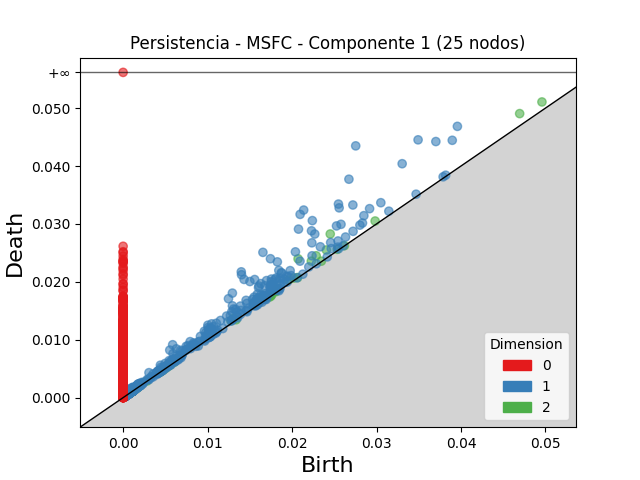

Data behind this chart, as committed beside it:
dimension, birth, death
2, 0.02452, 0.02827
2, 0.02072, 0.02398
2, 0.04695, 0.04905
2, 0.02285, 0.0245
2, 0.04959, 0.05107
2, 0.02406, 0.0255
2, 0.02228, 0.02357
2, 0.01637, 0.01709
2, 0.01959, 0.02031
2, 0.02984, 0.0305
2, 0.01306, 0.01367
2, 0.01276, 0.01329
2, 0.01822, 0.01868
2, 0.01661, 0.01706
2, 0.02022, 0.02065
2, 0.01729, 0.01764
2, 0.01805, 0.0184
2, 0.006195, 0.006499
2, 0.006467, 0.006745
2, 0.02535, 0.02562
2, 0.005289, 0.005552
2, 0.005895, 0.006146
2, 0.01807, 0.01829
2, 0.001307, 0.001478
2, 0.005367, 0.005518
2, 0.01757, 0.01772
2, 0.00136, 0.001495
2, 0.001395, 0.001515
2, 0.001044, 0.001156
2, 0.001106, 0.001213
2, 0.004467, 0.004572
2, 0.001841, 0.001943
2, 0.02347, 0.02357
2, 0.002167, 0.002267
2, 0.001361, 0.001458
2, 0.001168, 0.001253
2, 0.0014, 0.001481
2, 0.001126, 0.001206
2, 0.005577, 0.005656
2, 0.02066, 0.02074
2, 0.001358, 0.001436
2, 0.01337, 0.01345
2, 0.0008258, 0.0008994
2, 0.005399, 0.005472
2, 0.001481, 0.001554
2, 0.001399, 0.00147
2, 0.006025, 0.006096
2, 0.004489, 0.004559
2, 0.00102, 0.001089
2, 0.001566, 0.001635
2, 0.004804, 0.004868
2, 0.004378, 0.004441
2, 0.001495, 0.001558
2, 0.001161, 0.001223
2, 0.001121, 0.001182
2, 0.0006863, 0.0007473
2, 0.001328, 0.001389
2, 0.001139, 0.001198
2, 0.0007277, 0.0007857
2, 0.0004579, 0.0005159
... 6,933 more rows
